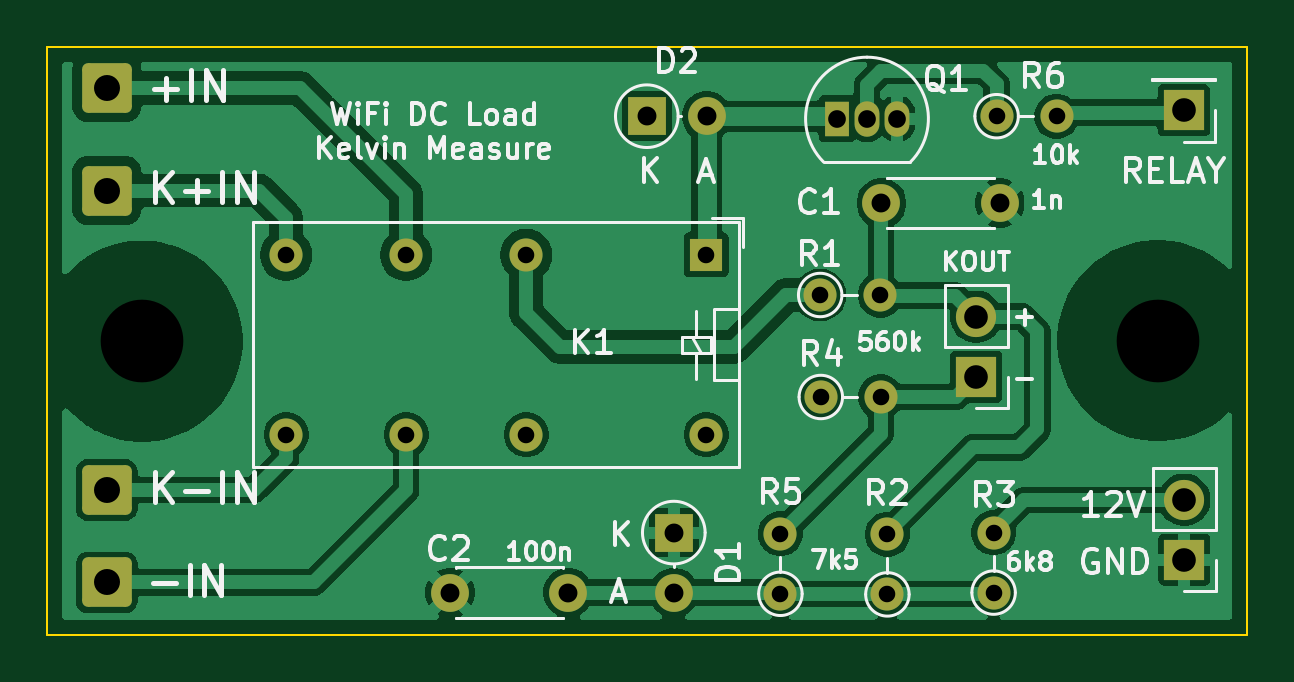
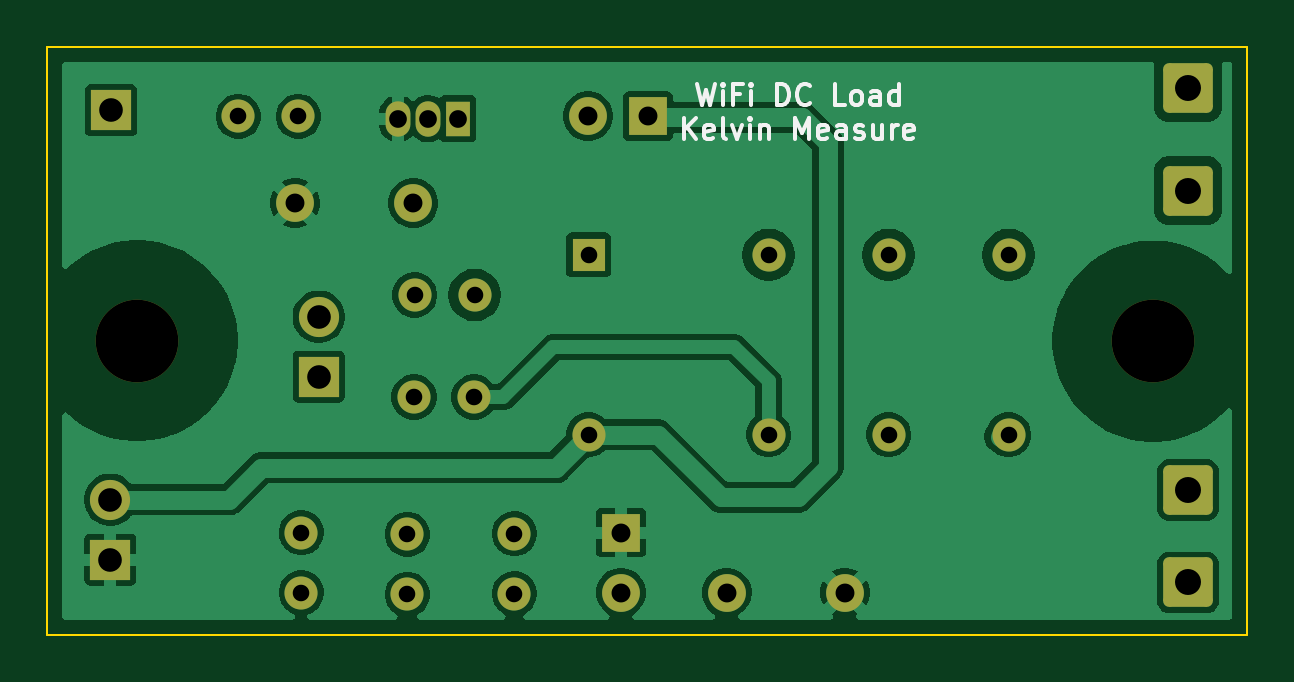
Circuit board: 11 layer files. Board 50.8 x 24.9 mm.
- bottom_copper: load mini 7 tht-CuBottom.gbr (62135 bytes)
- top_copper: load mini 7 tht-CuTop.gbr (67158 bytes)
- outline: load mini 7 tht-EdgeCuts.gbr (593 bytes)
- bottom_mask: load mini 7 tht-MaskBottom.gbr (3023 bytes)
- top_mask: load mini 7 tht-MaskTop.gbr (2906 bytes)
- drill: load mini 7 tht-NPTH.drl (369 bytes)
- drill: load mini 7 tht-PTH.drl (1136 bytes)
- paste: load mini 7 tht-PasteBottom.gbr (475 bytes)
- paste: load mini 7 tht-PasteTop.gbr (475 bytes)
- bottom_silk: load mini 7 tht-SilkBottom.gbr (12277 bytes)
- top_silk: load mini 7 tht-SilkTop.gbr (49262 bytes)

=== bottom_copper: load mini 7 tht-CuBottom.gbr (62135 bytes, source omitted) ===
=== top_copper: load mini 7 tht-CuTop.gbr (67158 bytes, source omitted) ===
=== outline: load mini 7 tht-EdgeCuts.gbr ===
%TF.GenerationSoftware,KiCad,Pcbnew,10.0.3*%
%TF.CreationDate,2026-07-10T08:55:56+10:00*%
%TF.ProjectId,load mini 7 tht,6c6f6164-206d-4696-9e69-203720746874,rev?*%
%TF.SameCoordinates,Original*%
%TF.FileFunction,Profile,NP*%
%FSLAX46Y46*%
G04 Gerber Fmt 4.6, Leading zero omitted, Abs format (unit mm)*
G04 Created by KiCad (PCBNEW 10.0.3) date 2026-07-10 08:55:56*
%MOMM*%
%LPD*%
G01*
G04 APERTURE LIST*
%TA.AperFunction,Profile*%
%ADD10C,0.100000*%
%TD*%
G04 APERTURE END LIST*
D10*
X0Y24892000D02*
X50800000Y24892000D01*
X50800000Y0D01*
X0Y0D01*
X0Y24892000D01*
M02*

=== bottom_mask: load mini 7 tht-MaskBottom.gbr ===
%TF.GenerationSoftware,KiCad,Pcbnew,10.0.3*%
%TF.CreationDate,2026-07-10T08:55:56+10:00*%
%TF.ProjectId,load mini 7 tht,6c6f6164-206d-4696-9e69-203720746874,rev?*%
%TF.SameCoordinates,Original*%
%TF.FileFunction,Soldermask,Bot*%
%TF.FilePolarity,Negative*%
%FSLAX46Y46*%
G04 Gerber Fmt 4.6, Leading zero omitted, Abs format (unit mm)*
G04 Created by KiCad (PCBNEW 10.0.3) date 2026-07-10 08:55:56*
%MOMM*%
%LPD*%
G01*
G04 APERTURE LIST*
G04 Aperture macros list*
%AMRoundRect*
0 Rectangle with rounded corners*
0 $1 Rounding radius*
0 $2 $3 $4 $5 $6 $7 $8 $9 X,Y pos of 4 corners*
0 Add a 4 corners polygon primitive as box body*
4,1,4,$2,$3,$4,$5,$6,$7,$8,$9,$2,$3,0*
0 Add four circle primitives for the rounded corners*
1,1,$1+$1,$2,$3*
1,1,$1+$1,$4,$5*
1,1,$1+$1,$6,$7*
1,1,$1+$1,$8,$9*
0 Add four rect primitives between the rounded corners*
20,1,$1+$1,$2,$3,$4,$5,0*
20,1,$1+$1,$4,$5,$6,$7,0*
20,1,$1+$1,$6,$7,$8,$9,0*
20,1,$1+$1,$8,$9,$2,$3,0*%
G04 Aperture macros list end*
%ADD10R,1.700000X1.700000*%
%ADD11R,1.050000X1.500000*%
%ADD12O,1.050000X1.500000*%
%ADD13C,1.400000*%
%ADD14O,1.400000X1.400000*%
%ADD15RoundRect,0.250001X-0.799999X-0.799999X0.799999X-0.799999X0.799999X0.799999X-0.799999X0.799999X0*%
%ADD16C,3.500000*%
%ADD17O,1.700000X1.700000*%
%ADD18C,1.600000*%
%ADD19R,1.400000X1.400000*%
%ADD20R,1.600000X1.600000*%
%ADD21O,1.600000X1.600000*%
G04 APERTURE END LIST*
D10*
%TO.C,J7*%
X48107600Y22199600D03*
%TD*%
D11*
%TO.C,Q1*%
X33426400Y21844000D03*
D12*
X34696400Y21844000D03*
X35966400Y21844000D03*
%TD*%
D13*
%TO.C,R6*%
X40182800Y21945600D03*
D14*
X42722800Y21945600D03*
%TD*%
D13*
%TO.C,R2*%
X35560000Y1701800D03*
D14*
X35560000Y4241800D03*
%TD*%
D15*
%TO.C,J6*%
X2514600Y2209800D03*
%TD*%
D13*
%TO.C,R3*%
X40055800Y1778000D03*
D14*
X40055800Y4318000D03*
%TD*%
D16*
%TO.C,H2*%
X4000000Y12420600D03*
%TD*%
D15*
%TO.C,J4*%
X2514600Y6121400D03*
%TD*%
D13*
%TO.C,R4*%
X32740600Y10058400D03*
D14*
X35280600Y10058400D03*
%TD*%
D13*
%TO.C,R5*%
X31030333Y1727200D03*
D14*
X31030333Y4267200D03*
%TD*%
D10*
%TO.C,J3*%
X39319200Y10922000D03*
D17*
X39319200Y13462000D03*
%TD*%
D15*
%TO.C,J1*%
X2514600Y18796000D03*
%TD*%
D18*
%TO.C,C1*%
X40309800Y18262600D03*
X35309800Y18262600D03*
%TD*%
D13*
%TO.C,R1*%
X32714400Y14376400D03*
D14*
X35254400Y14376400D03*
%TD*%
D16*
%TO.C,H1*%
X47000000Y12446000D03*
%TD*%
D10*
%TO.C,J5*%
X48133000Y3175000D03*
D17*
X48133000Y5715000D03*
%TD*%
D15*
%TO.C,J2*%
X2514600Y23139400D03*
%TD*%
D19*
%TO.C,K1*%
X27889200Y16078200D03*
D13*
X20269200Y16078200D03*
X15189200Y16078200D03*
X10109200Y16078200D03*
X10109200Y8458200D03*
X15189200Y8458200D03*
X20269200Y8458200D03*
X27889200Y8458200D03*
%TD*%
D20*
%TO.C,D2*%
X25374600Y21945600D03*
D21*
X27914600Y21945600D03*
%TD*%
D20*
%TO.C,D1*%
X26517600Y4318000D03*
D21*
X26517600Y1778000D03*
%TD*%
D18*
%TO.C,C2*%
X22047200Y1778000D03*
X17047200Y1778000D03*
%TD*%
M02*

=== top_mask: load mini 7 tht-MaskTop.gbr ===
%TF.GenerationSoftware,KiCad,Pcbnew,10.0.3*%
%TF.CreationDate,2026-07-10T08:55:56+10:00*%
%TF.ProjectId,load mini 7 tht,6c6f6164-206d-4696-9e69-203720746874,rev?*%
%TF.SameCoordinates,Original*%
%TF.FileFunction,Soldermask,Top*%
%TF.FilePolarity,Negative*%
%FSLAX46Y46*%
G04 Gerber Fmt 4.6, Leading zero omitted, Abs format (unit mm)*
G04 Created by KiCad (PCBNEW 10.0.3) date 2026-07-10 08:55:56*
%MOMM*%
%LPD*%
G01*
G04 APERTURE LIST*
G04 Aperture macros list*
%AMRoundRect*
0 Rectangle with rounded corners*
0 $1 Rounding radius*
0 $2 $3 $4 $5 $6 $7 $8 $9 X,Y pos of 4 corners*
0 Add a 4 corners polygon primitive as box body*
4,1,4,$2,$3,$4,$5,$6,$7,$8,$9,$2,$3,0*
0 Add four circle primitives for the rounded corners*
1,1,$1+$1,$2,$3*
1,1,$1+$1,$4,$5*
1,1,$1+$1,$6,$7*
1,1,$1+$1,$8,$9*
0 Add four rect primitives between the rounded corners*
20,1,$1+$1,$2,$3,$4,$5,0*
20,1,$1+$1,$4,$5,$6,$7,0*
20,1,$1+$1,$6,$7,$8,$9,0*
20,1,$1+$1,$8,$9,$2,$3,0*%
G04 Aperture macros list end*
%ADD10R,1.700000X1.700000*%
%ADD11R,1.050000X1.500000*%
%ADD12O,1.050000X1.500000*%
%ADD13C,1.400000*%
%ADD14O,1.400000X1.400000*%
%ADD15RoundRect,0.250001X-0.799999X-0.799999X0.799999X-0.799999X0.799999X0.799999X-0.799999X0.799999X0*%
%ADD16O,1.700000X1.700000*%
%ADD17C,1.600000*%
%ADD18R,1.400000X1.400000*%
%ADD19R,1.600000X1.600000*%
%ADD20O,1.600000X1.600000*%
G04 APERTURE END LIST*
D10*
%TO.C,J7*%
X48107600Y22199600D03*
%TD*%
D11*
%TO.C,Q1*%
X33426400Y21844000D03*
D12*
X34696400Y21844000D03*
X35966400Y21844000D03*
%TD*%
D13*
%TO.C,R6*%
X40182800Y21945600D03*
D14*
X42722800Y21945600D03*
%TD*%
D13*
%TO.C,R2*%
X35560000Y1701800D03*
D14*
X35560000Y4241800D03*
%TD*%
D15*
%TO.C,J6*%
X2514600Y2209800D03*
%TD*%
D13*
%TO.C,R3*%
X40055800Y1778000D03*
D14*
X40055800Y4318000D03*
%TD*%
D15*
%TO.C,J4*%
X2514600Y6121400D03*
%TD*%
D13*
%TO.C,R4*%
X32740600Y10058400D03*
D14*
X35280600Y10058400D03*
%TD*%
D13*
%TO.C,R5*%
X31030333Y1727200D03*
D14*
X31030333Y4267200D03*
%TD*%
D10*
%TO.C,J3*%
X39319200Y10922000D03*
D16*
X39319200Y13462000D03*
%TD*%
D15*
%TO.C,J1*%
X2514600Y18796000D03*
%TD*%
D17*
%TO.C,C1*%
X40309800Y18262600D03*
X35309800Y18262600D03*
%TD*%
D13*
%TO.C,R1*%
X32714400Y14376400D03*
D14*
X35254400Y14376400D03*
%TD*%
D10*
%TO.C,J5*%
X48133000Y3175000D03*
D16*
X48133000Y5715000D03*
%TD*%
D15*
%TO.C,J2*%
X2514600Y23139400D03*
%TD*%
D18*
%TO.C,K1*%
X27889200Y16078200D03*
D13*
X20269200Y16078200D03*
X15189200Y16078200D03*
X10109200Y16078200D03*
X10109200Y8458200D03*
X15189200Y8458200D03*
X20269200Y8458200D03*
X27889200Y8458200D03*
%TD*%
D19*
%TO.C,D2*%
X25374600Y21945600D03*
D20*
X27914600Y21945600D03*
%TD*%
D19*
%TO.C,D1*%
X26517600Y4318000D03*
D20*
X26517600Y1778000D03*
%TD*%
D17*
%TO.C,C2*%
X22047200Y1778000D03*
X17047200Y1778000D03*
%TD*%
M02*

=== drill: load mini 7 tht-NPTH.drl ===
M48
; DRILL file KiCad 10.0.3 date 2026-07-10T08:55:56
; FORMAT={-:-/ absolute / inch / decimal}
; #@! TF.CreationDate,2026-07-10T08:55:56+10:00
; #@! TF.GenerationSoftware,Kicad,Pcbnew,10.0.3
; #@! TF.FileFunction,NonPlated,1,2,NPTH
FMAT,2
INCH
; #@! TA.AperFunction,NonPlated,NPTH,ComponentDrill
T1C0.1378
%
G90
G05
T1
X0.1575Y0.489
X1.8504Y0.49
M30

=== drill: load mini 7 tht-PTH.drl ===
M48
; DRILL file KiCad 10.0.3 date 2026-07-10T08:55:56
; FORMAT={-:-/ absolute / inch / decimal}
; #@! TF.CreationDate,2026-07-10T08:55:56+10:00
; #@! TF.GenerationSoftware,Kicad,Pcbnew,10.0.3
; #@! TF.FileFunction,Plated,1,2,PTH
FMAT,2
INCH
; #@! TA.AperFunction,Plated,PTH,ComponentDrill
T1C0.0276
; #@! TA.AperFunction,Plated,PTH,ComponentDrill
T2C0.0295
; #@! TA.AperFunction,Plated,PTH,ComponentDrill
T3C0.0315
; #@! TA.AperFunction,Plated,PTH,ComponentDrill
T4C0.0394
; #@! TA.AperFunction,Plated,PTH,ComponentDrill
T5C0.0433
%
G90
G05
T1
X0.398Y0.633
X0.398Y0.333
X0.598Y0.633
X0.598Y0.333
X0.798Y0.633
X0.798Y0.333
X1.098Y0.633
X1.098Y0.333
X1.2217Y0.168
X1.2217Y0.068
X1.288Y0.566
X1.289Y0.396
X1.388Y0.566
X1.389Y0.396
X1.4Y0.167
X1.4Y0.067
X1.577Y0.17
X1.577Y0.07
X1.582Y0.864
X1.682Y0.864
T2
X1.316Y0.86
X1.366Y0.86
X1.416Y0.86
T3
X0.6711Y0.07
X0.868Y0.07
X0.999Y0.864
X1.044Y0.17
X1.044Y0.07
X1.099Y0.864
X1.3901Y0.719
X1.587Y0.719
T4
X1.548Y0.53
X1.548Y0.43
X1.894Y0.874
X1.895Y0.225
X1.895Y0.125
T5
X0.099Y0.911
X0.099Y0.74
X0.099Y0.241
X0.099Y0.087
M30

=== paste: load mini 7 tht-PasteBottom.gbr ===
%TF.GenerationSoftware,KiCad,Pcbnew,10.0.3*%
%TF.CreationDate,2026-07-10T08:55:56+10:00*%
%TF.ProjectId,load mini 7 tht,6c6f6164-206d-4696-9e69-203720746874,rev?*%
%TF.SameCoordinates,Original*%
%TF.FileFunction,Paste,Bot*%
%TF.FilePolarity,Positive*%
%FSLAX46Y46*%
G04 Gerber Fmt 4.6, Leading zero omitted, Abs format (unit mm)*
G04 Created by KiCad (PCBNEW 10.0.3) date 2026-07-10 08:55:56*
%MOMM*%
%LPD*%
G01*
G04 APERTURE LIST*
G04 APERTURE END LIST*
M02*

=== paste: load mini 7 tht-PasteTop.gbr ===
%TF.GenerationSoftware,KiCad,Pcbnew,10.0.3*%
%TF.CreationDate,2026-07-10T08:55:56+10:00*%
%TF.ProjectId,load mini 7 tht,6c6f6164-206d-4696-9e69-203720746874,rev?*%
%TF.SameCoordinates,Original*%
%TF.FileFunction,Paste,Top*%
%TF.FilePolarity,Positive*%
%FSLAX46Y46*%
G04 Gerber Fmt 4.6, Leading zero omitted, Abs format (unit mm)*
G04 Created by KiCad (PCBNEW 10.0.3) date 2026-07-10 08:55:56*
%MOMM*%
%LPD*%
G01*
G04 APERTURE LIST*
G04 APERTURE END LIST*
M02*

=== bottom_silk: load mini 7 tht-SilkBottom.gbr (12277 bytes, source omitted) ===
=== top_silk: load mini 7 tht-SilkTop.gbr (49262 bytes, source omitted) ===
